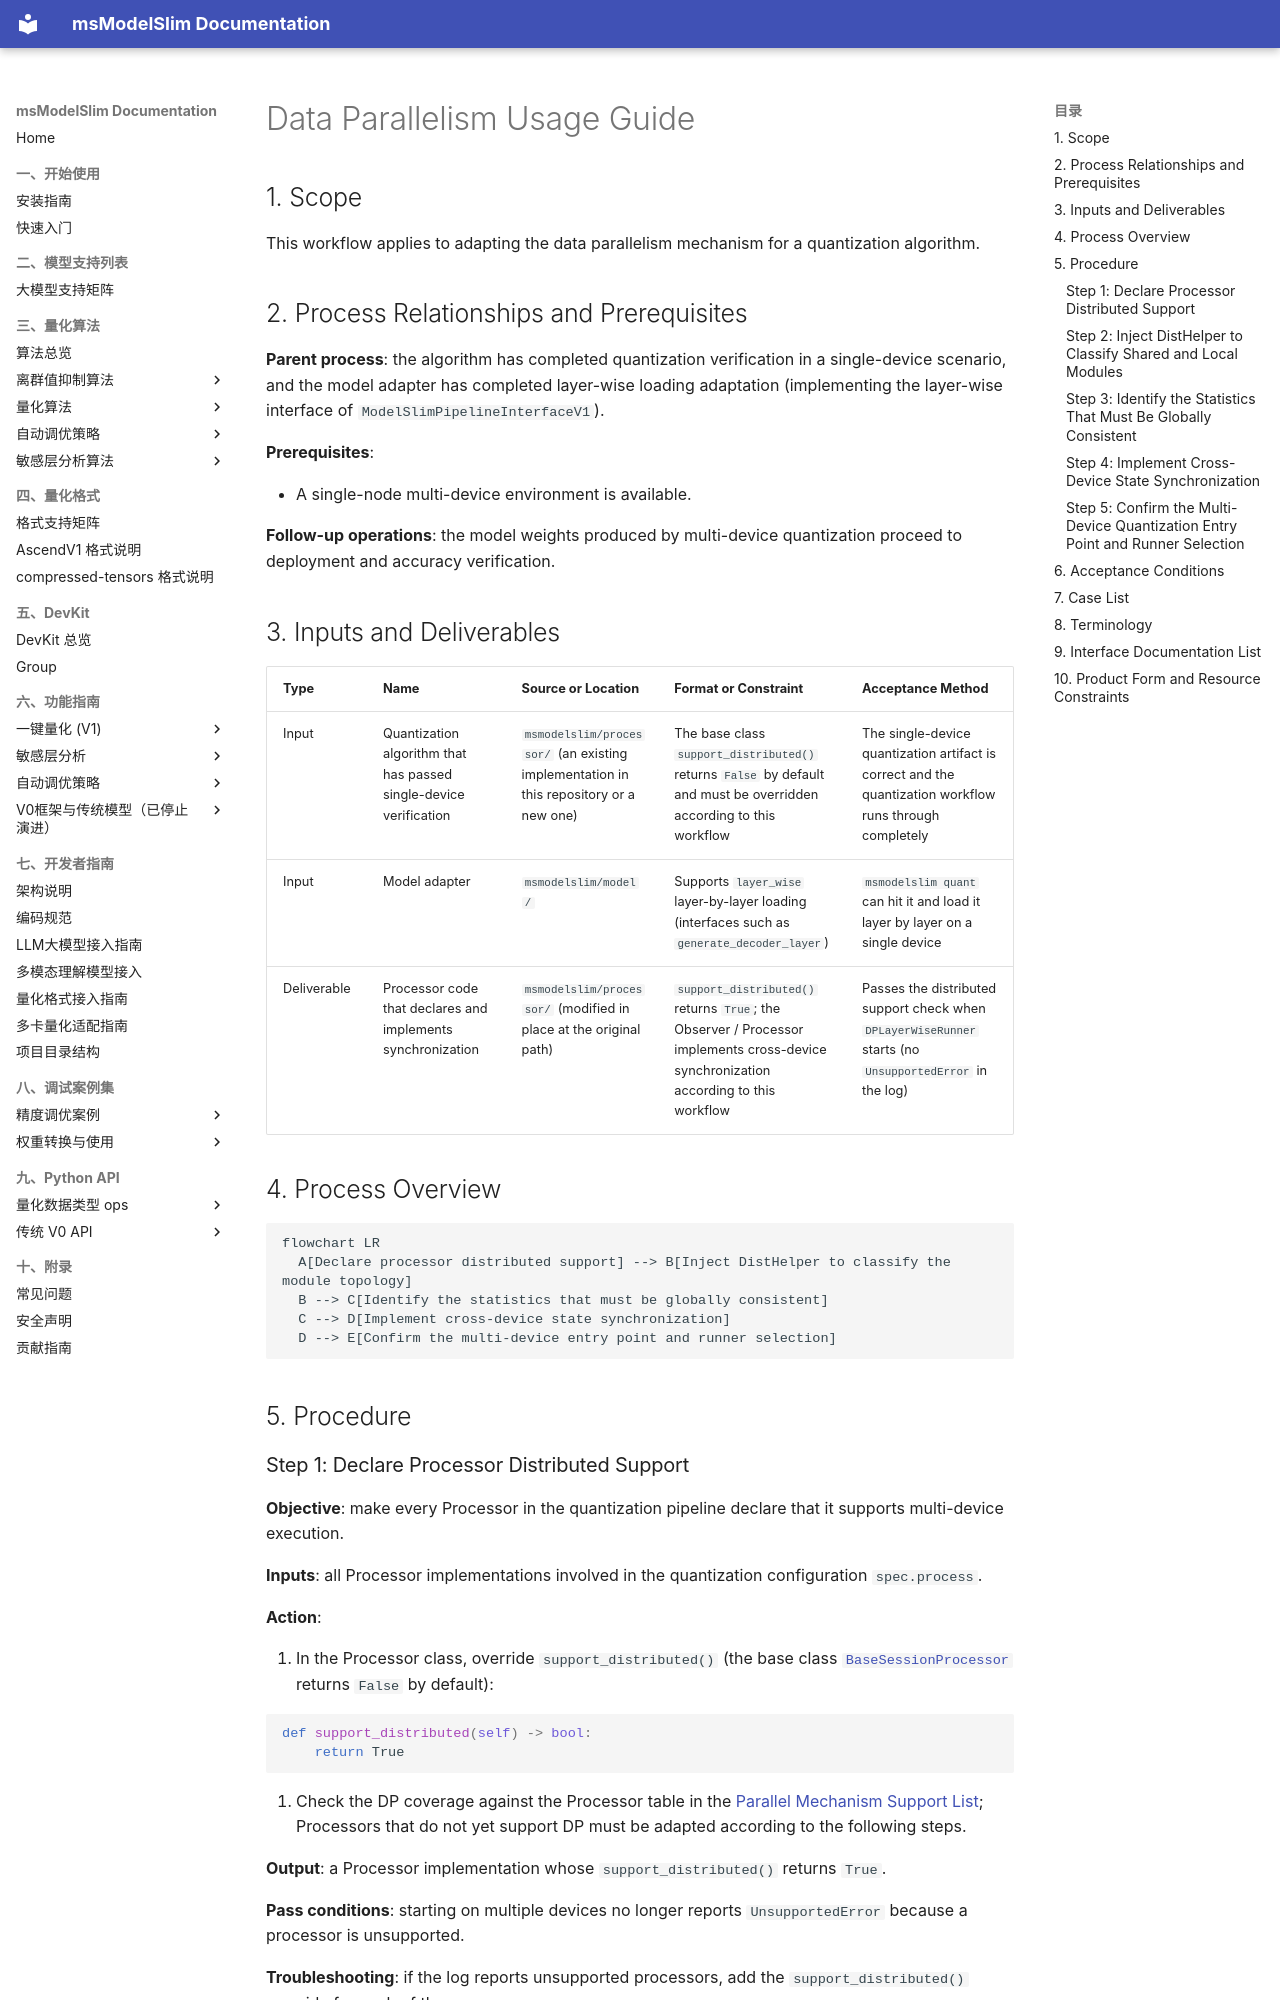

repository: Ascend/msmodelslim · page: en/knowledge_base/parallel/data_parallelism/data_parallelism_guide/index.html · generator: mkdocs

# Data Parallelism Usage Guide

## 1. Scope

This workflow applies to adapting the data parallelism mechanism for a quantization algorithm.

## 2. Process Relationships and Prerequisites

**Parent process**: the algorithm has completed quantization verification in a single-device scenario, and the model adapter has completed layer-wise loading adaptation (implementing the layer-wise interface of `ModelSlimPipelineInterfaceV1`).

**Prerequisites**:

- A single-node multi-device environment is available.

**Follow-up operations**: the model weights produced by multi-device quantization proceed to deployment and accuracy verification.

## 3. Inputs and Deliverables

| Type | Name | Source or Location | Format or Constraint | Acceptance Method |
| --- | --- | --- | --- | --- |
| Input | Quantization algorithm that has passed single-device verification | `msmodelslim/processor/` (an existing implementation in this repository or a new one) | The base class `support_distributed()` returns `False` by default and must be overridden according to this workflow | The single-device quantization artifact is correct and the quantization workflow runs through completely |
| Input | Model adapter | `msmodelslim/model/` | Supports `layer_wise` layer-by-layer loading (interfaces such as `generate_decoder_layer`) | `msmodelslim quant` can hit it and load it layer by layer on a single device |
| Deliverable | Processor code that declares and implements synchronization | `msmodelslim/processor/` (modified in place at the original path) | `support_distributed()` returns `True`; the Observer / Processor implements cross-device synchronization according to this workflow | Passes the distributed support check when `DPLayerWiseRunner` starts (no `UnsupportedError` in the log) |

## 4. Process Overview

```mermaid
flowchart LR
  A[Declare processor distributed support] --> B[Inject DistHelper to classify the module topology]
  B --> C[Identify the statistics that must be globally consistent]
  C --> D[Implement cross-device state synchronization]
  D --> E[Confirm the multi-device entry point and runner selection]
```

## 5. Procedure

### Step 1: Declare Processor Distributed Support

**Objective**: make every Processor in the quantization pipeline declare that it supports multi-device execution.

**Inputs**: all Processor implementations involved in the quantization configuration `spec.process`.

**Action**:

1. In the Processor class, override `support_distributed()` (the base class [`BaseSessionProcessor`](https://gitcode.com/Ascend/msmodelslim/blob/master/msmodelslim/processor/base.py) returns `False` by default):

   ```python
   def support_distributed(self) -> bool:
       return True
   ```

2. Check the DP coverage against the Processor table in the [Parallel Mechanism Support List](../README.md#3-parallel-mechanism-support-list); Processors that do not yet support DP must be adapted according to the following steps.

**Output**: a Processor implementation whose `support_distributed()` returns `True`.

**Pass conditions**: starting on multiple devices no longer reports `UnsupportedError` because a processor is unsupported.

**Troubleshooting**: if the log reports unsupported processors, add the `support_distributed()` override for each of them.
